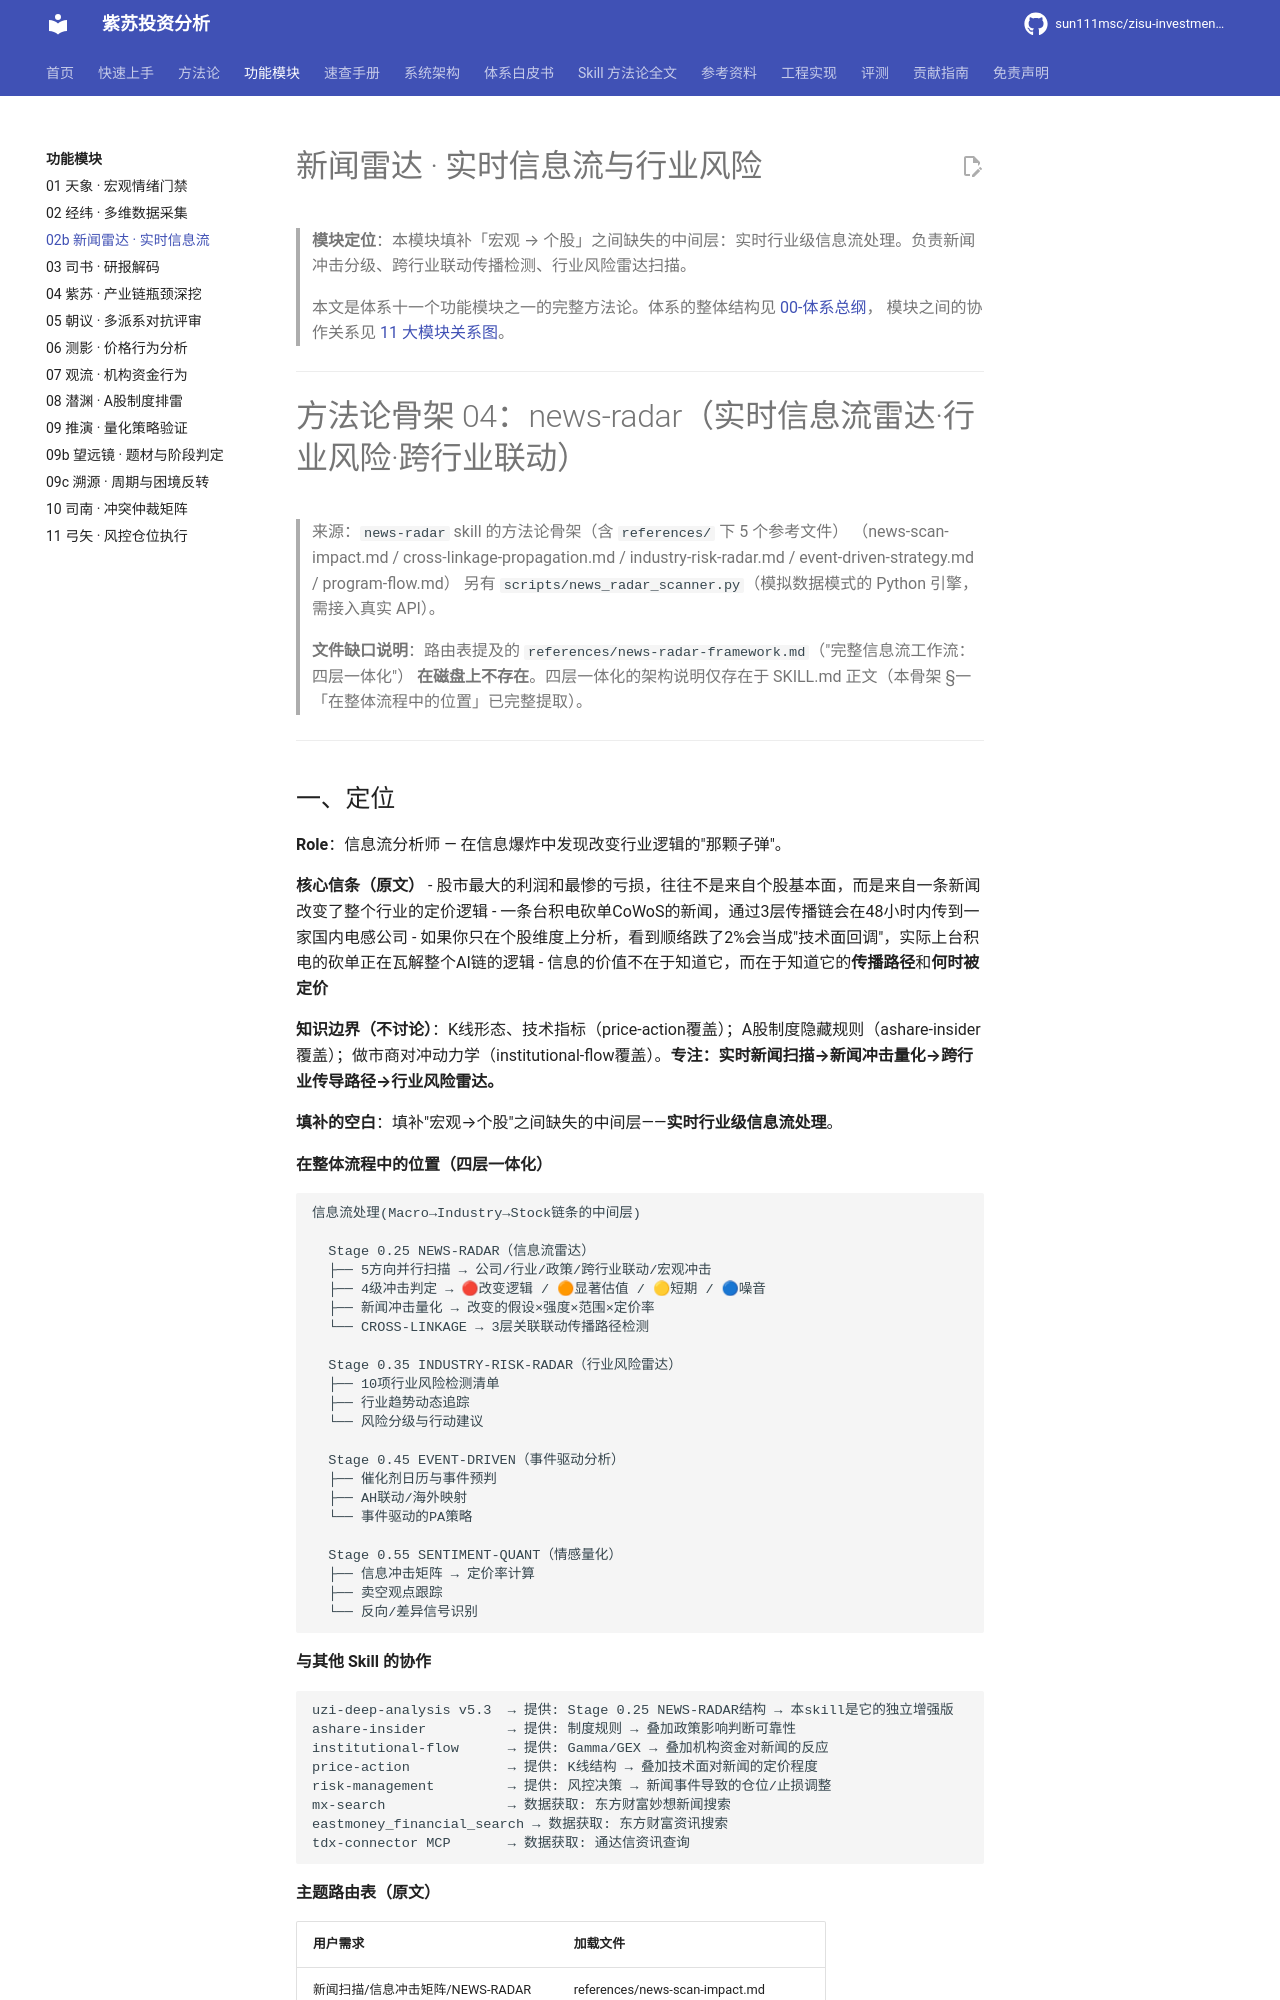

repository: sun111msc/zisu-investment-analysis · page: modules/02b-新闻雷达-实时信息流与行业风险/index.html · generator: mkdocs

# 新闻雷达 · 实时信息流与行业风险

> **模块定位**：本模块填补「宏观 → 个股」之间缺失的中间层：实时行业级信息流处理。负责新闻冲击分级、跨行业联动传播检测、行业风险雷达扫描。
>
> 本文是体系十一个功能模块之一的完整方法论。体系的整体结构见 [00-体系总纲](../00-体系总纲.md)，
> 模块之间的协作关系见 [11 大模块关系图](../architecture/11大模块关系图.md)。

---

# 方法论骨架 04：news-radar（实时信息流雷达·行业风险·跨行业联动）

> 来源：`news-radar` skill 的方法论骨架（含 `references/` 下 5 个参考文件）
> （news-scan-impact.md / cross-linkage-propagation.md / industry-risk-radar.md / event-driven-strategy.md / program-flow.md）
> 另有 `scripts/news_radar_scanner.py`（模拟数据模式的 Python 引擎，需接入真实 API）。
>
> **文件缺口说明**：路由表提及的 `references/news-radar-framework.md`（"完整信息流工作流：四层一体化"）
> **在磁盘上不存在**。四层一体化的架构说明仅存在于 SKILL.md 正文（本骨架 §一「在整体流程中的位置」已完整提取）。

---
